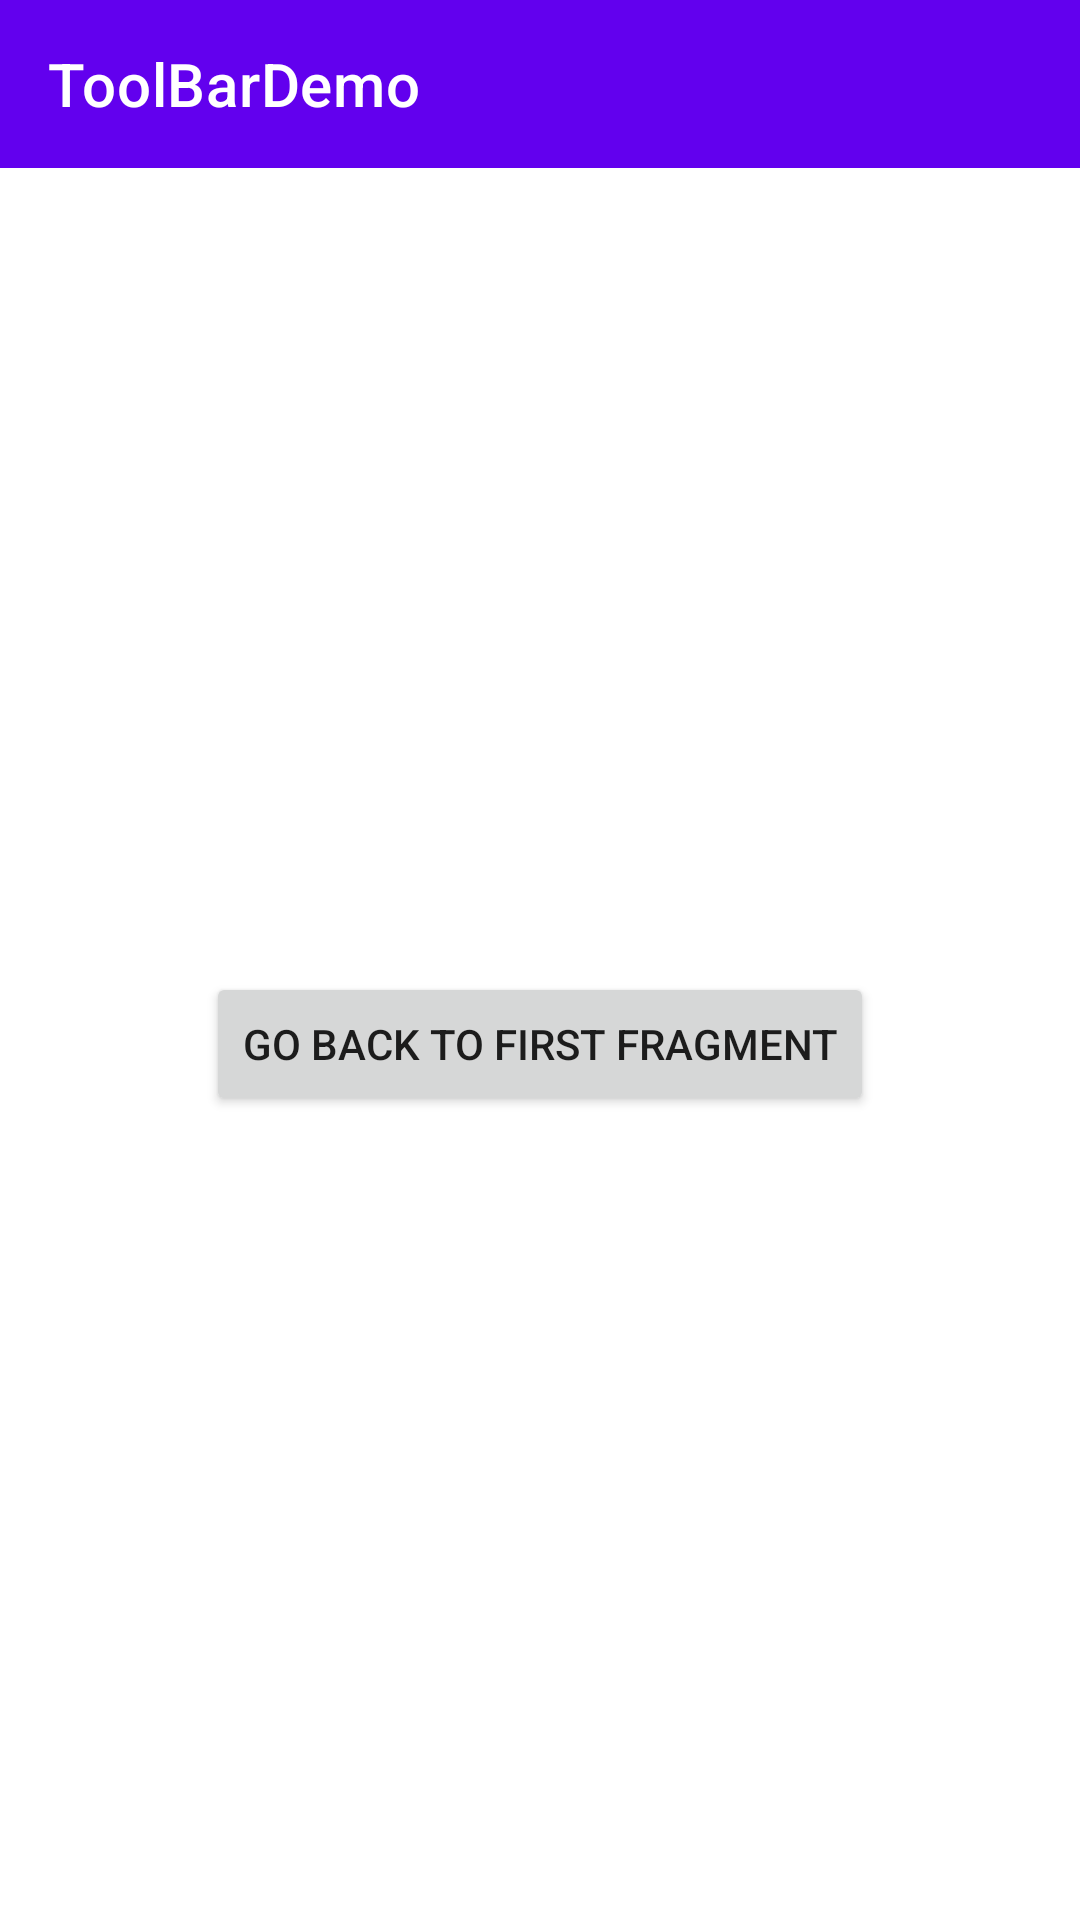

Write the Android layout XML for this screen, with the resource values it uses.
<!-- AndroidManifest.xml: application theme Theme.ToolBarDemo -->
<!-- res/layout/second_fragment.xml -->
<?xml version="1.0" encoding="utf-8"?>
<androidx.constraintlayout.widget.ConstraintLayout xmlns:android="http://schemas.android.com/apk/res/android"
    xmlns:app="http://schemas.android.com/apk/res-auto"
    xmlns:tools="http://schemas.android.com/tools"
    android:layout_width="match_parent"
    android:layout_height="match_parent"
    tools:context=".SecondFragment">

    <include android:id="@+id/appBarLayout"
        layout="@layout/app_bar_layout" />

    <Button
        android:id="@+id/goBackToFirstBtn"
        android:layout_width="wrap_content"
        android:layout_height="wrap_content"
        android:text="@string/go_back_to_first_fragment"
        app:layout_constraintBottom_toBottomOf="parent"
        app:layout_constraintEnd_toEndOf="parent"
        app:layout_constraintStart_toStartOf="parent"
        app:layout_constraintTop_toBottomOf="@id/appBarLayout" />
</androidx.constraintlayout.widget.ConstraintLayout>
<!-- res/layout/app_bar_layout.xml (included above) -->
<?xml version="1.0" encoding="utf-8"?>
<com.google.android.material.appbar.AppBarLayout xmlns:app="http://schemas.android.com/apk/res-auto"
    xmlns:android="http://schemas.android.com/apk/res/android"
    xmlns:tools="http://schemas.android.com/tools"
    android:id="@+id/appBar"
    android:layout_width="match_parent"
    android:layout_height="wrap_content"
    app:layout_constraintStart_toStartOf="parent"
    app:layout_constraintEnd_toEndOf="parent"
    app:layout_constraintTop_toTopOf="parent"
    tools:showIn="@layout/first_fragment">

    <androidx.appcompat.widget.Toolbar
        android:id="@+id/toolBar"
        app:title="@string/app_name"
        app:titleTextColor="@color/white"
        android:layout_width="match_parent"
        android:layout_height="wrap_content" />
</com.google.android.material.appbar.AppBarLayout>
<!-- res/layout/first_fragment.xml (included above) -->
<?xml version="1.0" encoding="utf-8"?>
<androidx.constraintlayout.widget.ConstraintLayout xmlns:android="http://schemas.android.com/apk/res/android"
    xmlns:app="http://schemas.android.com/apk/res-auto"
    xmlns:tools="http://schemas.android.com/tools"
    android:layout_width="match_parent"
    android:layout_height="match_parent"
    tools:context=".FirstFragment">

    <include android:id="@+id/appBarLayout"
        layout="@layout/app_bar_layout" />

    <Button
        android:id="@+id/goToSecondBtn"
        android:layout_width="wrap_content"
        android:layout_height="wrap_content"
        android:text="@string/go_to_second_fragment"
        app:layout_constraintBottom_toBottomOf="parent"
        app:layout_constraintEnd_toEndOf="parent"
        app:layout_constraintStart_toStartOf="parent"
        app:layout_constraintTop_toBottomOf="@id/appBarLayout" />
</androidx.constraintlayout.widget.ConstraintLayout>
<!-- resources referenced by this layout -->
<resources>
  <string name="app_name">ToolBarDemo</string>
  <string name="go_back_to_first_fragment">Go Back to First Fragment</string>
  <string name="go_to_second_fragment">Go To Second Fragment</string>
  <style name="Theme.ToolBarDemo" parent="Theme.MaterialComponents.DayNight.NoActionBar">
          
          <item name="colorPrimary">@color/purple_500</item>
          <item name="colorPrimaryVariant">@color/purple_700</item>
          <item name="colorOnPrimary">@color/white</item>
          
          <item name="colorSecondary">@color/teal_200</item>
          <item name="colorSecondaryVariant">@color/teal_700</item>
          <item name="colorOnSecondary">@color/black</item>
          
          <item name="android:statusBarColor" tools:targetApi="l">?attr/colorPrimaryVariant</item>
          
      </style>
  <!-- not gathered from this repository: default colours our renderer supplied (Android Studio template values) -->
  <color name="purple_500">#FF6200EE</color>
  <color name="purple_700">#FF3700B3</color>
  <color name="teal_200">#FF03DAC5</color>
  <color name="teal_700">#FF018786</color>
  <color name="black">#FF000000</color>
  <color name="white">#FFFFFFFF</color>
</resources>
